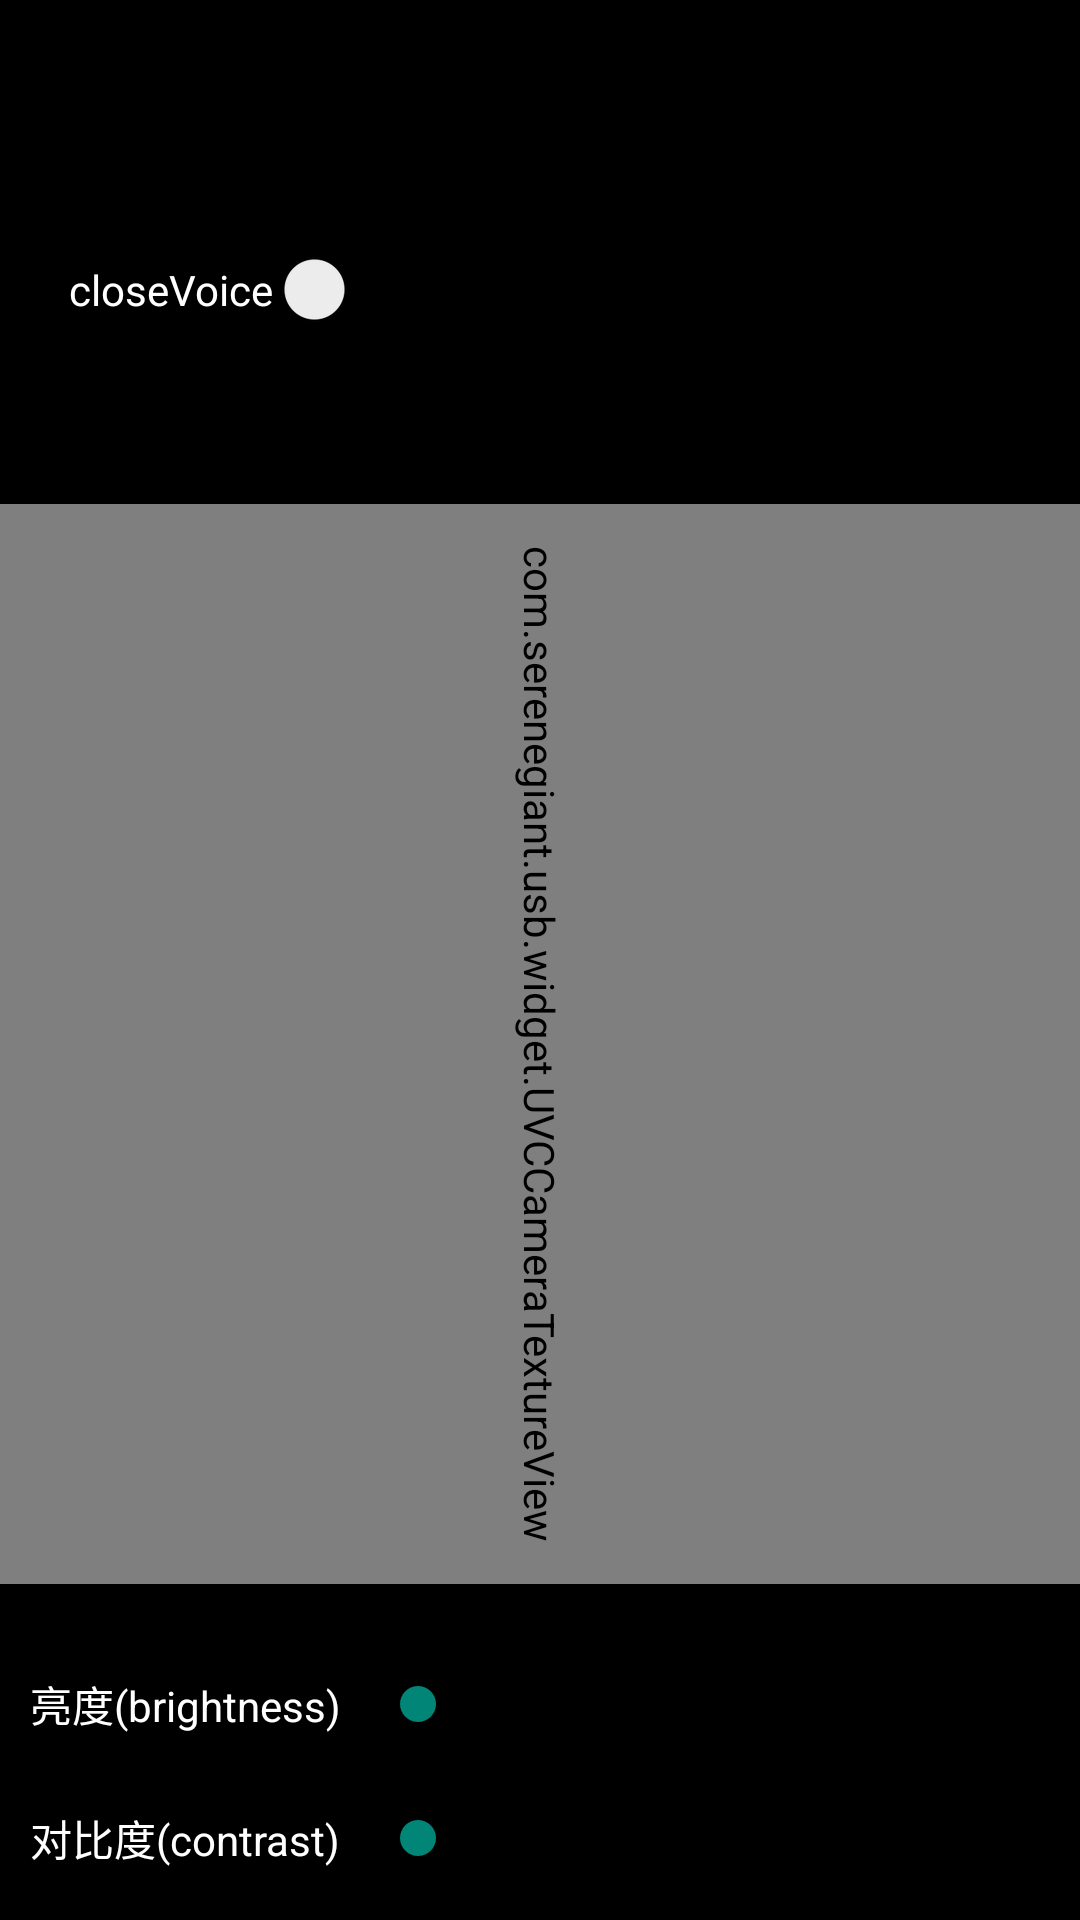

Here is an Android app screen rendered from its layout file. Give the layout XML and the strings, colors and styles it references.
<!-- AndroidManifest.xml: application theme AppTheme -->
<!-- res/layout/activity_usbcamera.xml -->
<?xml version="1.0" encoding="utf-8"?>
<RelativeLayout xmlns:android="http://schemas.android.com/apk/res/android"
    xmlns:app="http://schemas.android.com/apk/res-auto"
    xmlns:tools="http://schemas.android.com/tools"
    android:layout_width="match_parent"
    android:layout_height="match_parent"
    android:background="#ff000000"
    tools:context=".view.USBCameraActivity"
    tools:ignore="MergeRootFrame">
    <androidx.appcompat.widget.Toolbar
        android:id="@+id/toolbar"
        android:visibility="visible"
        android:layout_width="match_parent"
        android:layout_height="?attr/actionBarSize"
        android:background="@color/BLACK"
        android:theme="@style/ThemeOverlay.AppCompat.Dark.ActionBar"
        app:navigationIcon="@null"
        app:popupTheme="@style/ThemeOverlay.AppCompat.Light" />

    <FrameLayout
        android:layout_width="match_parent"
        android:layout_height="match_parent"
        android:layout_below="@id/toolbar">

        <com.serenegiant.usb.widget.UVCCameraTextureView
            android:id="@+id/camera_view"
            android:rotation="90"
            android:layout_width="match_parent"
            android:layout_height="match_parent"
            android:layout_gravity="center"/>
    </FrameLayout>

    <LinearLayout
        android:id="@+id/llayout_contrast"
        android:layout_width="match_parent"
        android:layout_height="wrap_content"
        android:layout_alignParentBottom="true"
        android:layout_marginBottom="10dp"
        android:layout_marginLeft="10dp"
        android:layout_marginRight="10dp"
        android:orientation="horizontal">

        <TextView
            android:layout_width="0dp"
            android:layout_height="wrap_content"
            android:layout_weight="1"
            android:paddingBottom="7dp"
            android:paddingTop="7dp"
            android:text="对比度(contrast)"
            android:textColor="@color/colorWhite" />

        <SeekBar
            android:id="@+id/seekbar_contrast"
            android:layout_width="0dp"
            android:layout_height="match_parent"
            android:layout_weight="2" />
    </LinearLayout>

    <LinearLayout
        android:id="@+id/llayout_brightness"
        android:layout_width="match_parent"
        android:layout_height="wrap_content"
        android:layout_above="@id/llayout_contrast"
        android:layout_marginBottom="10dp"
        android:layout_marginLeft="10dp"
        android:layout_marginRight="10dp"
        android:orientation="horizontal">

        <TextView
            android:layout_width="0dp"
            android:layout_height="wrap_content"
            android:layout_weight="1"
            android:paddingBottom="7dp"
            android:paddingTop="7dp"
            android:text="亮度(brightness)"
            android:textColor="@color/colorWhite" />

        <SeekBar
            android:id="@+id/seekbar_brightness"
            android:layout_width="0dp"
            android:layout_height="match_parent"
            android:layout_weight="2" />
    </LinearLayout>

    <Switch
        android:id="@+id/switch_rec_voice"
        android:layout_width="wrap_content"
        android:layout_height="wrap_content"
        android:layout_alignLeft="@+id/llayout_brightness"
        android:layout_alignStart="@+id/llayout_brightness"
        android:layout_below="@+id/toolbar"
        android:layout_marginLeft="13dp"
        android:layout_marginStart="13dp"
        android:layout_marginTop="27dp"
        android:checked="false"
        android:text="closeVoice"
        android:textColor="@color/colorWhite" />

</RelativeLayout>
<!-- resources referenced by this layout -->
<resources>
  <color name="colorWhite">#FFFFFF</color>
  <style name="AppTheme" parent="Theme.AppCompat.Light.NoActionBar">
          <item name="android:windowTranslucentStatus">false</item>
          <item name="android:windowTranslucentNavigation">true</item>
          <item name="android:statusBarColor">@color/TRANSPARENT</item>
      </style>
</resources>
